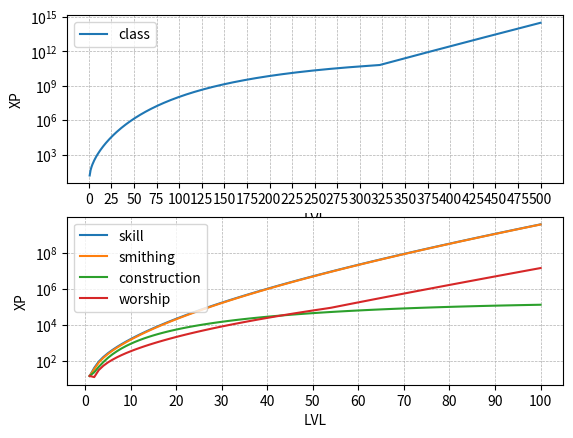

The matplotlib source for this figure:
from matplotlib import pyplot as plt
import numpy as np
import math



xp_dic = {
    "class" :       (15, 1.9, 11, 1.208, 0.164, 0.215, 100, 15),
    "skill" :       (15, 2.0, 15, 1.225, 0.164, 0.135,  50, 30),
    "smithing" :    (15, 2.0, 13, 1.225, 0.164, 0.135,  50, 30),
    "construction": (10, 2.81, 4, 1.117, math.inf, 0.135,  5, 6),
    "worship" :     (15, 1.3, 6, 1.17, 0.07, 0.135,  50, 26),
}


def xp_formula(x, choice):
    try:
        values = xp_dic[choice] 
    except Exception as e:
        print(f"Error {e}, {choice} not supported")
        pass

    if x == 1:
        return 15

    f1 = values[0] + pow(x, values[1]) + values[2] * x

    f2 = pow(values[3] - min(values[4], (values[5]*x) / (x+values[6]) ),x)

    if choice == "construction":
        eq = math.ceil(f1 * f2 - values[7])
    else:
        eq = math.floor(f1 * f2 - values[7])

    return eq

def plot_xp(choice, label, size=(0, 101, 10), log=True):
    xpoints = []
    ypoints = []
    for x in range(1,size[1]):
        res = xp_formula(x, choice)
        xpoints.append(x)
        ypoints.append(res)

    plt.xticks(range(*size))

    plt.plot(xpoints,ypoints, label=label)
    plt.legend(loc='best')
    plt.xlabel("LVL")
    plt.ylabel("XP")
    if log:
        plt.semilogy()
    plt.grid(True, linewidth=0.5, linestyle='--')
    
plt.subplot(211)
plot_xp("class", "class", (0, 501, 25))
count=0
plt.subplot(212)
for i in xp_dic:
    if count != 0:
        plot_xp(i, label=i, log=True, size = (0, 101, 10))
    count += 1

plt.show()


for i in range(15):
    print(
        f"LVL {i+1}: ",
        xp_formula(
            i+1,
            "construction"
        )
    )

print(
    xp_formula(12, "construction")
)